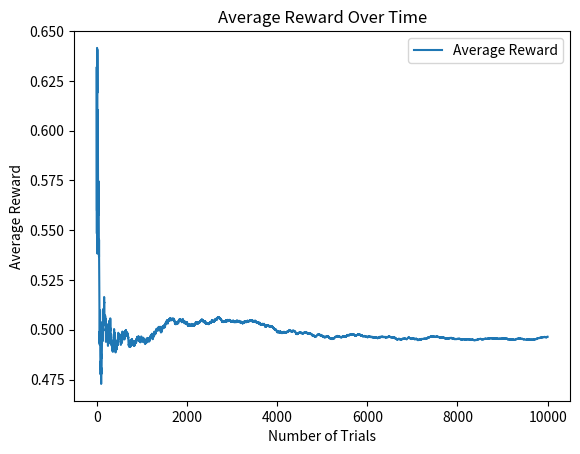

The script that saved this image:
import numpy as np
import matplotlib.pyplot as plt

np.random.seed(0)

rewards = []
avgs = []
for i in range(10000):
    # Generate 100 random numbers
    reward = np.random.rand()
    rewards.append(reward)
# Calculate the average of the rewards
    average_reward = np.mean(rewards)
    avgs.append(average_reward)

# Plot the average reward
plt.plot(avgs, label='Average Reward')
plt.xlabel('Number of Trials')
plt.ylabel('Average Reward')
plt.title('Average Reward Over Time')
plt.legend()
plt.savefig("output.png", dpi=150, bbox_inches="tight")
print("Average reward after 10000 trials:", avgs[-1])